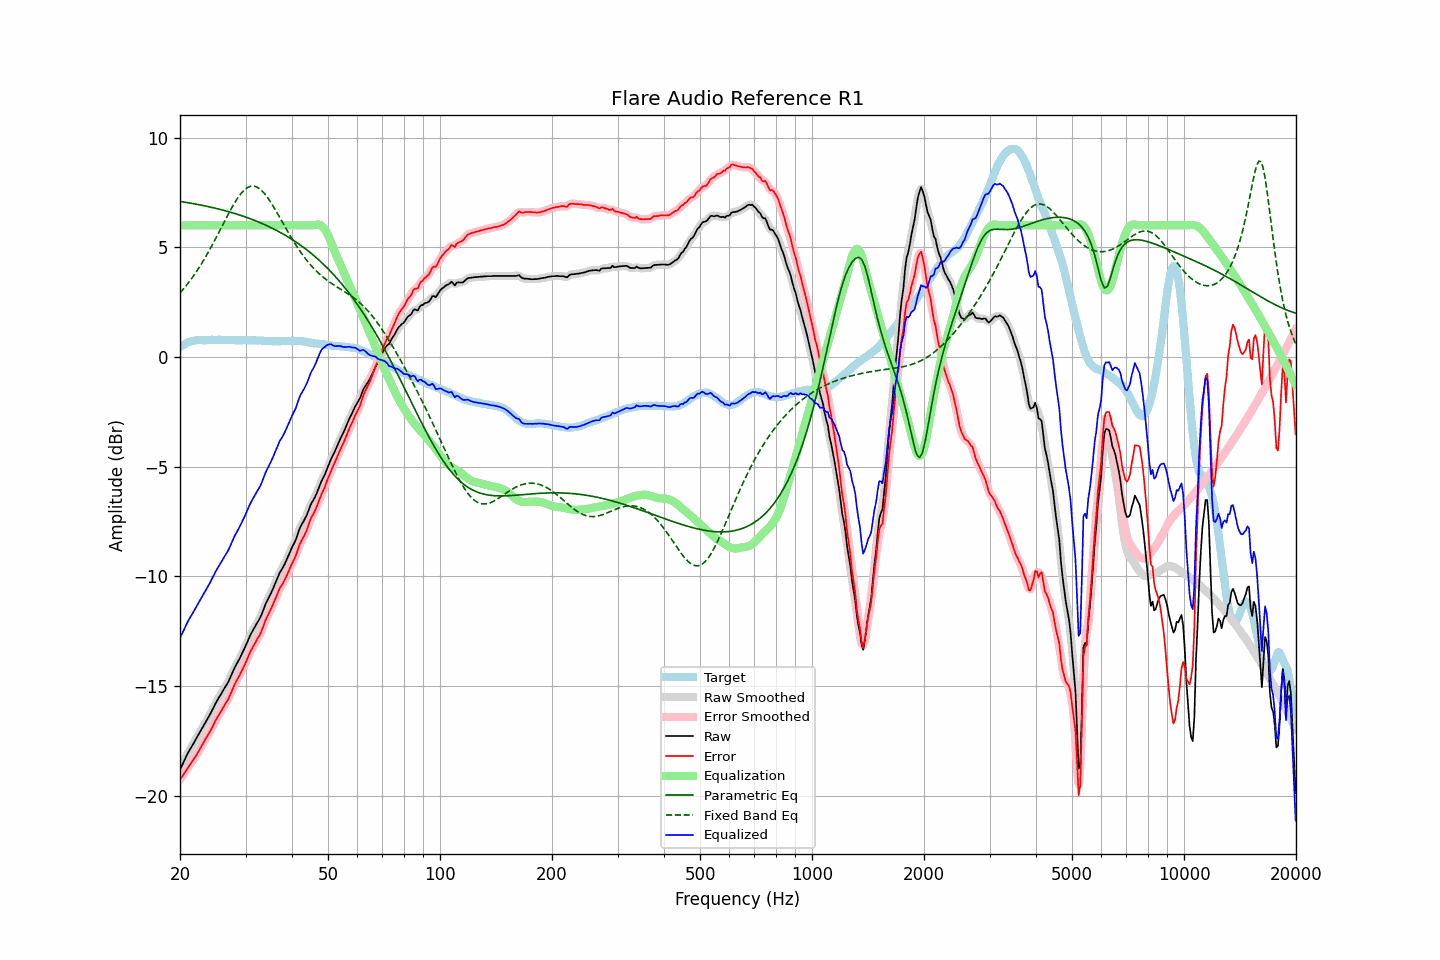

The data file committed next to this chart (first rows):
frequency, raw, error, smoothed, error_smoothed, equalization, parametric_eq, fixed_band_eq, equalized_raw, equalized_smoothed, target
20.00, -18.81, -19.26, -18.81, -19.26, 6.00, 7.09, 2.92, -12.81, -12.81, 0.45
20.20, -18.66, -19.16, -18.65, -19.16, 6.00, 7.08, 3.00, -12.66, -12.65, 0.50
20.40, -18.50, -19.05, -18.50, -19.05, 6.00, 7.07, 3.09, -12.50, -12.50, 0.55
20.61, -18.35, -18.93, -18.34, -18.93, 6.00, 7.05, 3.17, -12.35, -12.34, 0.58
20.81, -18.19, -18.82, -18.19, -18.82, 6.00, 7.04, 3.26, -12.19, -12.19, 0.63
21.02, -18.04, -18.71, -18.04, -18.71, 6.00, 7.03, 3.36, -12.04, -12.04, 0.67
21.23, -17.91, -18.60, -17.91, -18.60, 6.00, 7.02, 3.45, -11.91, -11.91, 0.69
21.44, -17.79, -18.50, -17.79, -18.50, 6.00, 7.00, 3.55, -11.79, -11.79, 0.71
21.66, -17.67, -18.40, -17.66, -18.39, 6.00, 6.99, 3.65, -11.67, -11.66, 0.73
21.87, -17.54, -18.28, -17.54, -18.28, 6.00, 6.98, 3.76, -11.54, -11.54, 0.74
22.09, -17.41, -18.17, -17.41, -18.17, 6.00, 6.96, 3.87, -11.41, -11.41, 0.76
22.31, -17.28, -18.05, -17.28, -18.04, 6.00, 6.95, 3.98, -11.28, -11.28, 0.77
22.54, -17.15, -17.92, -17.15, -17.92, 6.00, 6.94, 4.09, -11.15, -11.15, 0.77
22.76, -17.02, -17.79, -17.02, -17.78, 6.00, 6.92, 4.21, -11.02, -11.02, 0.77
22.99, -16.89, -17.65, -16.89, -17.65, 6.00, 6.91, 4.32, -10.89, -10.89, 0.76
23.22, -16.76, -17.52, -16.76, -17.52, 6.00, 6.89, 4.45, -10.76, -10.76, 0.76
23.45, -16.64, -17.40, -16.64, -17.40, 6.00, 6.88, 4.57, -10.64, -10.64, 0.76
23.69, -16.51, -17.28, -16.51, -17.28, 6.00, 6.86, 4.70, -10.51, -10.51, 0.77
23.92, -16.39, -17.15, -16.38, -17.15, 6.00, 6.85, 4.83, -10.39, -10.38, 0.77
24.16, -16.25, -17.02, -16.24, -17.02, 6.00, 6.83, 4.96, -10.25, -10.24, 0.78
24.40, -16.10, -16.88, -16.10, -16.88, 6.00, 6.81, 5.09, -10.10, -10.10, 0.79
24.65, -15.96, -16.74, -15.95, -16.73, 6.00, 6.80, 5.23, -9.96, -9.95, 0.78
24.89, -15.81, -16.58, -15.81, -16.59, 6.00, 6.78, 5.37, -9.81, -9.81, 0.78
25.14, -15.68, -16.45, -15.68, -16.45, 6.00, 6.76, 5.51, -9.68, -9.68, 0.78
25.39, -15.55, -16.33, -15.55, -16.33, 6.00, 6.74, 5.65, -9.55, -9.55, 0.79
25.65, -15.43, -16.21, -15.43, -16.21, 6.00, 6.72, 5.79, -9.43, -9.43, 0.78
25.91, -15.31, -16.08, -15.30, -16.08, 6.00, 6.71, 5.94, -9.31, -9.30, 0.77
26.16, -15.18, -15.95, -15.18, -15.95, 6.00, 6.69, 6.08, -9.18, -9.18, 0.77
26.43, -15.06, -15.83, -15.06, -15.83, 6.00, 6.67, 6.22, -9.06, -9.06, 0.77
26.69, -14.94, -15.71, -14.94, -15.72, 6.00, 6.65, 6.36, -8.94, -8.94, 0.77
26.96, -14.82, -15.60, -14.81, -15.59, 6.00, 6.63, 6.50, -8.82, -8.81, 0.78
27.23, -14.66, -15.44, -14.66, -15.44, 6.00, 6.61, 6.64, -8.66, -8.66, 0.78
27.50, -14.49, -15.27, -14.49, -15.27, 6.00, 6.58, 6.77, -8.49, -8.49, 0.78
27.77, -14.32, -15.09, -14.32, -15.10, 6.00, 6.56, 6.90, -8.32, -8.32, 0.77
28.05, -14.16, -14.93, -14.17, -14.93, 6.00, 6.54, 7.03, -8.16, -8.17, 0.77
28.33, -14.03, -14.78, -14.02, -14.79, 6.00, 6.52, 7.14, -8.03, -8.02, 0.76
28.62, -13.89, -14.65, -13.89, -14.65, 6.00, 6.49, 7.26, -7.89, -7.89, 0.76
28.90, -13.76, -14.52, -13.75, -14.51, 6.00, 6.47, 7.36, -7.76, -7.75, 0.77
29.19, -13.61, -14.36, -13.60, -14.37, 6.00, 6.45, 7.45, -7.61, -7.60, 0.76
29.48, -13.45, -14.22, -13.45, -14.22, 6.00, 6.42, 7.53, -7.45, -7.45, 0.77
29.78, -13.30, -14.06, -13.30, -14.06, 6.00, 6.40, 7.61, -7.30, -7.30, 0.76
30.08, -13.14, -13.91, -13.13, -13.90, 6.00, 6.37, 7.67, -7.14, -7.13, 0.77
30.38, -12.97, -13.73, -12.97, -13.73, 6.00, 6.35, 7.72, -6.97, -6.97, 0.76
30.68, -12.80, -13.56, -12.80, -13.56, 6.00, 6.32, 7.75, -6.80, -6.80, 0.76
30.99, -12.64, -13.40, -12.65, -13.40, 6.00, 6.29, 7.78, -6.64, -6.65, 0.76
31.30, -12.51, -13.27, -12.51, -13.27, 6.00, 6.26, 7.79, -6.51, -6.51, 0.76
31.61, -12.38, -13.13, -12.37, -13.13, 6.00, 6.24, 7.79, -6.38, -6.37, 0.76
31.93, -12.25, -13.00, -12.25, -13.00, 6.00, 6.21, 7.76, -6.25, -6.25, 0.76
32.24, -12.12, -12.86, -12.12, -12.88, 6.00, 6.18, 7.74, -6.12, -6.12, 0.74
32.57, -12.00, -12.75, -12.00, -12.75, 6.00, 6.15, 7.69, -6.00, -6.00, 0.75
32.89, -11.87, -12.62, -11.86, -12.60, 6.00, 6.12, 7.64, -5.87, -5.86, 0.75
33.22, -11.70, -12.44, -11.69, -12.43, 6.00, 6.08, 7.57, -5.70, -5.69, 0.74
33.55, -11.51, -12.24, -11.50, -12.24, 6.00, 6.05, 7.50, -5.51, -5.50, 0.74
33.89, -11.31, -12.03, -11.32, -12.05, 6.00, 6.02, 7.41, -5.31, -5.32, 0.73
34.23, -11.15, -11.88, -11.15, -11.88, 6.00, 5.99, 7.31, -5.15, -5.15, 0.73
34.57, -11.01, -11.73, -11.00, -11.73, 6.00, 5.95, 7.21, -5.01, -5.00, 0.72
34.92, -10.86, -11.58, -10.86, -11.58, 6.00, 5.92, 7.10, -4.86, -4.86, 0.72
35.27, -10.70, -11.42, -10.70, -11.42, 6.00, 5.88, 6.99, -4.70, -4.70, 0.72
35.62, -10.54, -11.26, -10.54, -11.25, 6.00, 5.84, 6.87, -4.54, -4.54, 0.72
35.97, -10.37, -11.08, -10.36, -11.08, 6.00, 5.81, 6.74, -4.37, -4.36, 0.72
... 635 more rows
